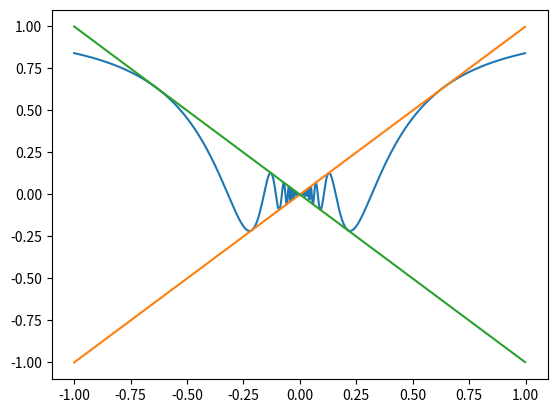

Source code (Python):
import numpy as np
import matplotlib.pyplot as plt


X = np.arange(-1, 1, 0.003)
Y = X * np.sin(1 / X)

plt.plot(X, Y)
plt.plot(X, X)
plt.plot(X, -X)
plt.show()

#sin(1 / x)
# x sin(1 / x)
